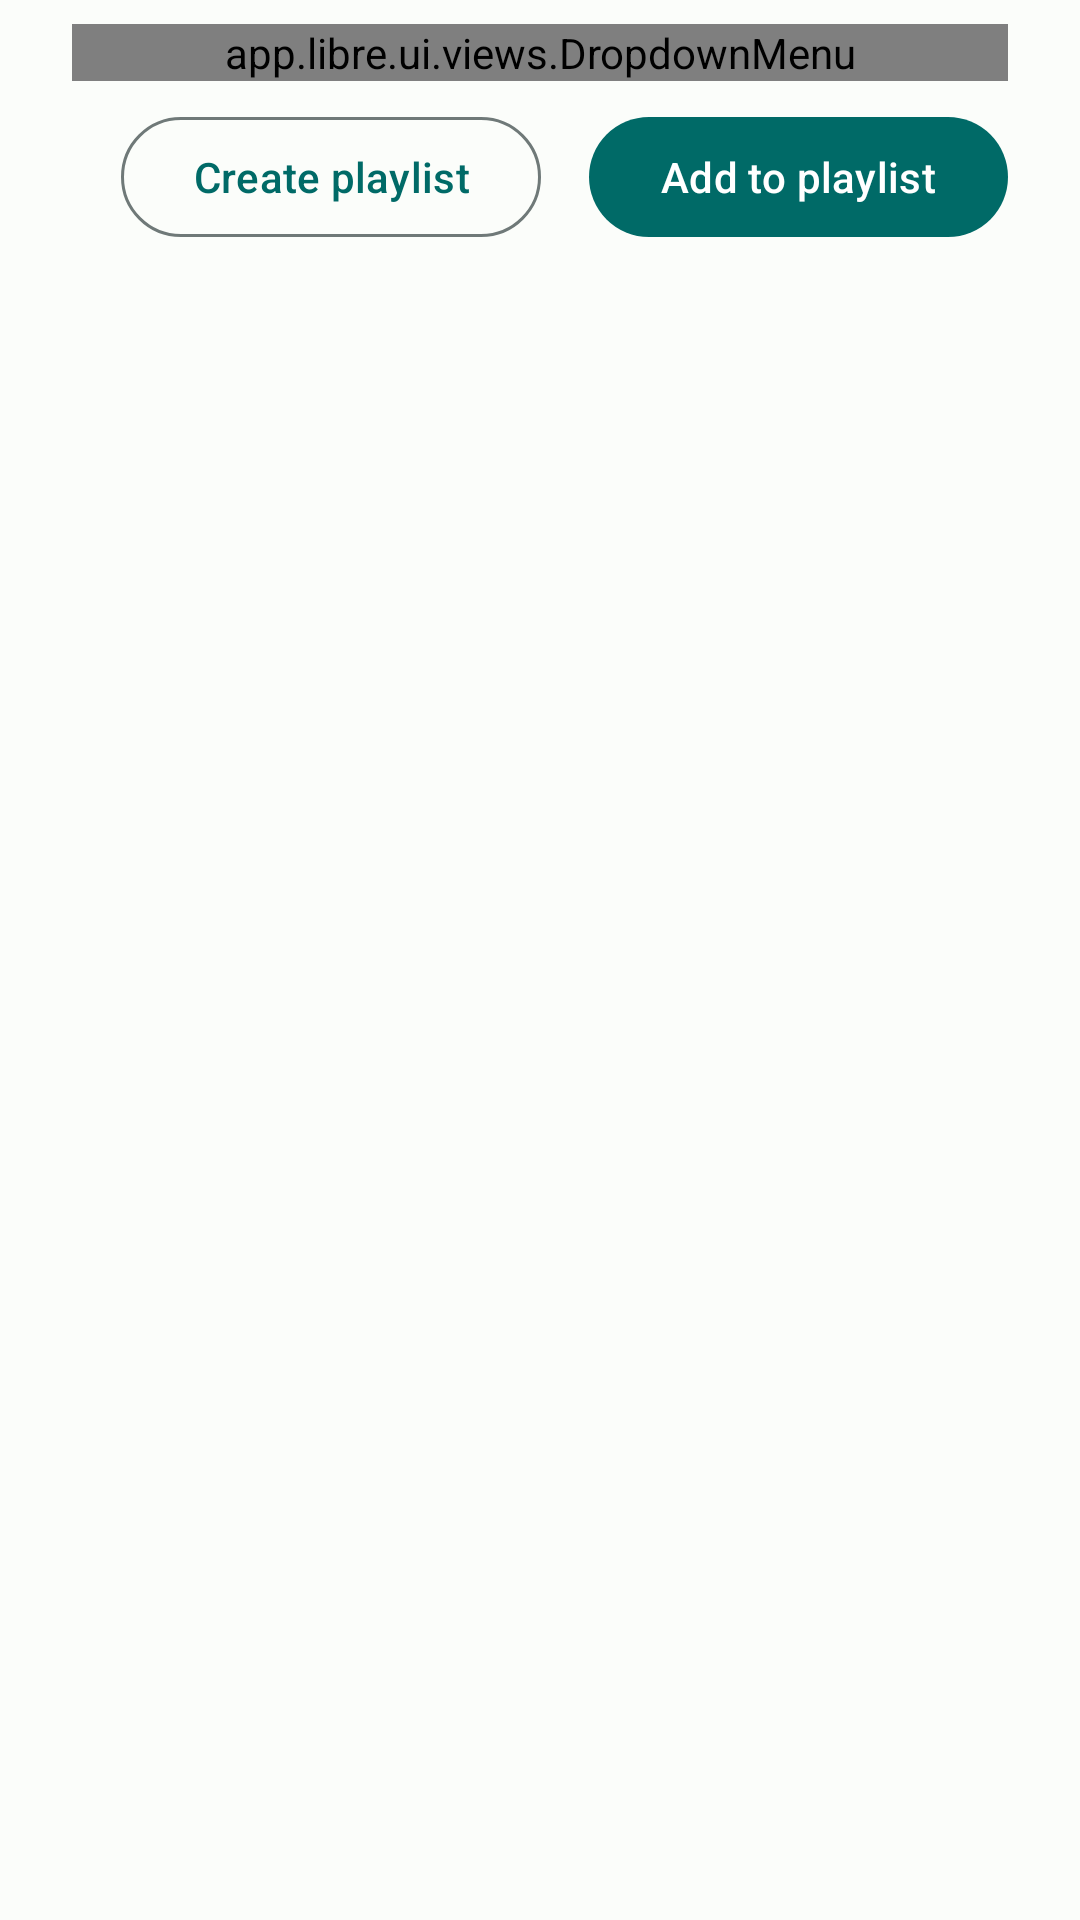

This screen was rendered from an Android layout file. Write that file and the resources it references.
<!-- AndroidManifest.xml: application theme BaseTheme -->
<!-- res/layout/dialog_add_to_playlist.xml -->
<?xml version="1.0" encoding="utf-8"?>
<LinearLayout xmlns:android="http://schemas.android.com/apk/res/android"
    xmlns:app="http://schemas.android.com/apk/res-auto"
    android:layout_width="wrap_content"
    android:layout_height="wrap_content"
    android:orientation="vertical">

    <app.libre.ui.views.DropdownMenu
        android:id="@+id/playlists_spinner"
        android:layout_width="match_parent"
        android:layout_height="wrap_content"
        android:layout_marginHorizontal="24dp"
        android:layout_marginTop="8dp"
        app:icon="@drawable/ic_playlist_add" />

    <LinearLayout
        android:layout_width="match_parent"
        android:layout_height="wrap_content"
        android:layout_marginHorizontal="24dp"
        android:gravity="end|center_vertical"
        android:orientation="horizontal"
        android:paddingVertical="8dp">

        <com.google.android.material.button.MaterialButton
            android:id="@+id/create_playlist"
            style="@style/Widget.Material3.Button.OutlinedButton"
            android:layout_width="wrap_content"
            android:layout_height="wrap_content"
            android:text="@string/createPlaylist" />

        <com.google.android.material.button.MaterialButton
            android:id="@+id/add_to_playlist"
            style="@style/Widget.Material3.Button"
            android:layout_width="wrap_content"
            android:layout_height="wrap_content"
            android:layout_marginStart="16dp"
            android:text="@string/addToPlaylist" />
    </LinearLayout>

</LinearLayout>
<!-- resources referenced by this layout -->
<resources>
  <string name="addToPlaylist">Add to playlist</string>
  <string name="createPlaylist">Create playlist</string>
  <style name="BaseTheme" parent="Theme.Material3.Light.NoActionBar">
  
          <item name="android:statusBarColor">@android:color/transparent</item>
          <item name="android:windowLightStatusBar">true</item>
          <item name="android:navigationBarColor">@android:color/transparent</item>
          <item name="android:windowLightNavigationBar" tools:ignore="NewApi">true</item>
  
          
          <item name="colorPrimary">#006A67</item>
          <item name="colorOnPrimary">#FFFFFF</item>
          <item name="colorPrimaryContainer">#8CF5EE</item>
          <item name="colorOnPrimaryContainer">#00201F</item>
  
          <item name="colorSecondary">#4A6362</item>
          <item name="colorOnSecondary">#FFFFFF</item>
          <item name="colorSecondaryContainer">#CCE8E6</item>
          <item name="colorOnSecondaryContainer">#051F1E</item>
  
          <item name="colorTertiary">#4B607C</item>
          <item name="colorOnTertiary">#FFFFFF</item>
          <item name="colorTertiaryContainer">#D3E4FF</item>
          <item name="colorOnTertiaryContainer">#041C35</item>
  
          <item name="android:colorBackground">#FBFDFA</item>
          <item name="colorOnBackground">#191C1C</item>
          <item name="colorSurface">#FBFDFA</item>
          <item name="colorOnSurface">#191C1C</item>
          <item name="colorSurfaceVariant">#DAE5E3</item>
          <item name="colorOnSurfaceVariant">#3F4948</item>
          <item name="colorOutline">#6F7978</item>
  
          
          <item name="colorSurfaceDim">#D7DBD9</item>
          <item name="colorSurfaceBright">#FBFDFA</item>
          <item name="colorSurfaceContainerLowest">#FFFFFF</item>
          <item name="colorSurfaceContainerLow">#F2F5F3</item>
          <item name="colorSurfaceContainer">#ECEFEC</item>
          <item name="colorSurfaceContainerHigh">#E6EAE7</item>
          <item name="colorSurfaceContainerHighest">#E0E5E2</item>
  
          <item name="switchPreferenceCompatStyle">
              @style/Preference.SwitchPreferenceCompat.Material3
          </item>
  
          <item name="snackbarStyle">@style/snackBarStyle</item>
  
          <item name="loadingIndicatorStyle">@style/Widget.Material3.LoadingIndicator.Contained</item>
  
          <item name="materialAlertDialogTheme">@style/AlertDialogTheme</item>
      </style>
  <style name="Preference.SwitchPreferenceCompat.Material3" parent="@style/Preference.SwitchPreferenceCompat.Material">
  
          <item name="widgetLayout">@layout/view_preference_switch</item>
          <item name="singleLineTitle">false</item>
  
      </style>
  <style name="snackBarStyle" parent="@style/Widget.Material3.Snackbar">
          <item name="shapeAppearance">@style/ShapeAppearance.Material3.Corner.ExtraLarge</item>
          <item name="android:paddingStart">20dp</item>
          <item name="android:paddingEnd">20dp</item>
          <item name="maxLines">2</item>
          <item name="animationMode">slide</item>
      </style>
  <style name="AlertDialogTheme" parent="ThemeOverlay.Material3.MaterialAlertDialog">
          <item name="buttonBarPositiveButtonStyle">@style/PositiveButton</item>
          <item name="buttonBarNegativeButtonStyle">@style/Widget.Material3.Button.OutlinedButton</item>
          <item name="buttonBarNeutralButtonStyle">@style/Widget.Material3.Button.OutlinedButton</item>
      </style>
  <style name="PositiveButton" parent="Widget.Material3.Button">
          <item name="android:layout_marginStart">16dp</item>
      </style>
</resources>
